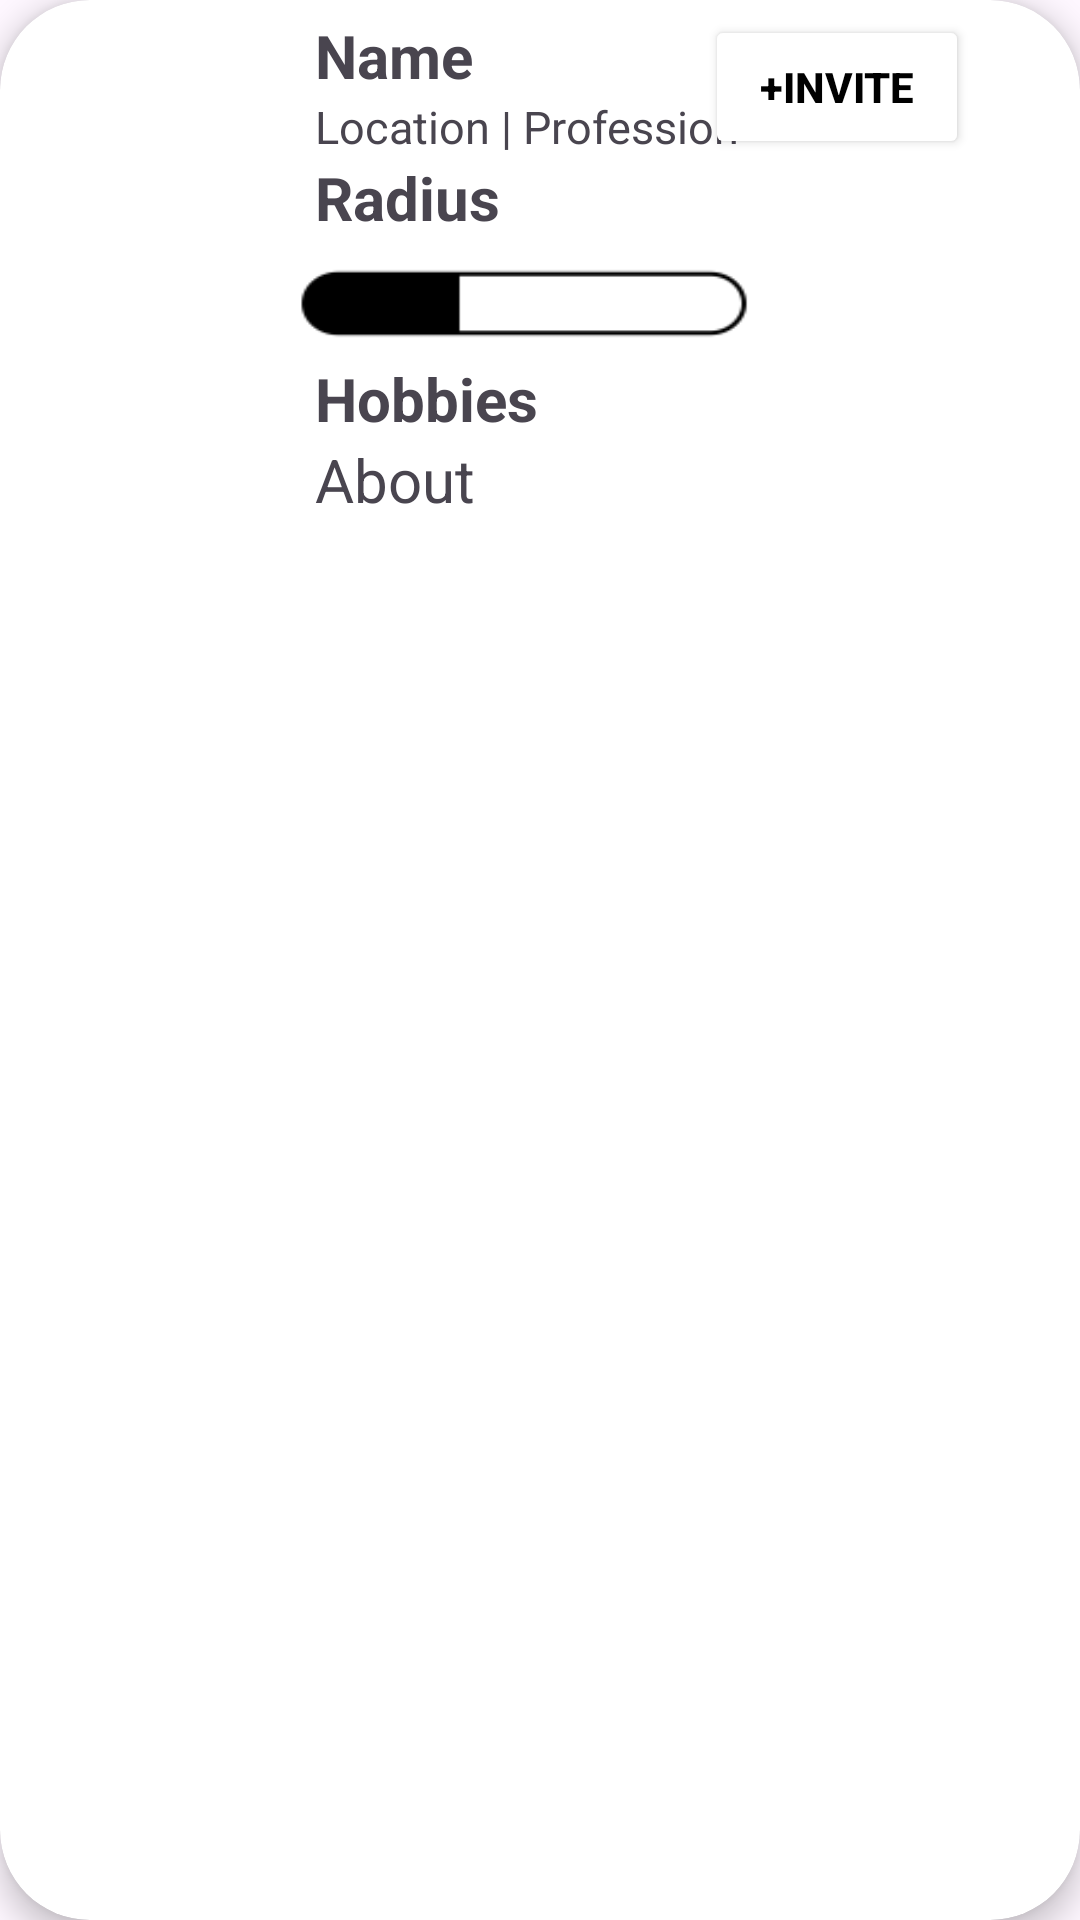

Reconstruct the res/layout file that produces this screen, plus the resources it refers to.
<!-- AndroidManifest.xml: application theme Theme.Refine_Explore_Screen -->
<!-- res/layout/card_view_design.xml -->
<?xml version="1.0" encoding="utf-8"?>
<androidx.cardview.widget.CardView
    xmlns:android="http://schemas.android.com/apk/res/android"
    xmlns:app="http://schemas.android.com/apk/res-auto"
    android:layout_width="match_parent"
    android:layout_height="200dp"
    android:layout_margin="10dp"
    app:cardElevation="6dp"
    app:cardCornerRadius="30dp">

    <RelativeLayout
        android:layout_width="match_parent"
        android:layout_height="match_parent"
        android:padding="5dp">

        <ImageView
            android:id="@+id/imageview"
            android:layout_width="88dp"
            android:layout_height="87dp"
            android:layout_centerVertical="true" />

        <TextView
            android:id="@+id/tv1"
            android:layout_width="wrap_content"
            android:layout_height="wrap_content"
            android:layout_marginStart="100dp"
            android:text="Name"
            android:textSize="20sp"
            android:textStyle="bold" />

        <Button
            android:id="@+id/btn"
            android:layout_width="wrap_content"
            android:layout_height="wrap_content"
            android:layout_marginStart="230dp"
            android:backgroundTint="@color/white"
            android:text="+Invite"
            android:textColor="@color/black"
            android:textColorHint="@color/black"
            android:textStyle="bold" />

        <TextView
            android:id="@+id/tv2"
            android:layout_width="wrap_content"
            android:layout_height="wrap_content"
            android:layout_below="@+id/tv1"
            android:layout_marginStart="100dp"
            android:text="Location | Profession"
            android:textSize="15sp" />

        <TextView
            android:id="@+id/tv3"
            android:layout_width="wrap_content"
            android:layout_height="wrap_content"
            android:layout_below="@+id/tv2"
            android:layout_marginStart="100dp"
            android:text="Radius"
            android:textSize="20sp"
            android:textStyle="bold" />

        <TextView
            android:id="@+id/tv4"
            android:layout_width="wrap_content"
            android:layout_height="wrap_content"
            android:layout_below="@+id/tv3"
            android:layout_marginStart="100dp"
            android:layout_marginTop="40dp"
            android:text="Hobbies"
            android:textSize="20sp"
            android:textStyle="bold" />

        <TextView
            android:id="@+id/tv5"
            android:layout_width="wrap_content"
            android:layout_height="wrap_content"
            android:layout_below="@+id/tv4"
            android:layout_marginStart="100dp"
            android:text="About"
            android:textSize="20sp" />

        <ImageView
            android:id="@+id/img"
            android:layout_width="157dp"
            android:layout_height="52dp"
            android:layout_below="@+id/tv3"
            android:layout_marginStart="90dp"
            android:layout_marginTop="-9dp"
            android:background="@drawable/jj" />


    </RelativeLayout>

</androidx.cardview.widget.CardView>
<!-- resources referenced by this layout -->
<resources>
  <!-- drawable jj: png bitmap (drawable, 948 bytes) -->
  <style name="Theme.Refine_Explore_Screen" parent="Base.Theme.Refine_Explore_Screen" />
  <style name="Base.Theme.Refine_Explore_Screen" parent="Theme.Material3.DayNight.NoActionBar">
          
          
      </style>
  <!-- not gathered from this repository: default colours our renderer supplied (Android Studio template values) -->
  <color name="black">#FF000000</color>
  <color name="white">#FFFFFFFF</color>
</resources>
